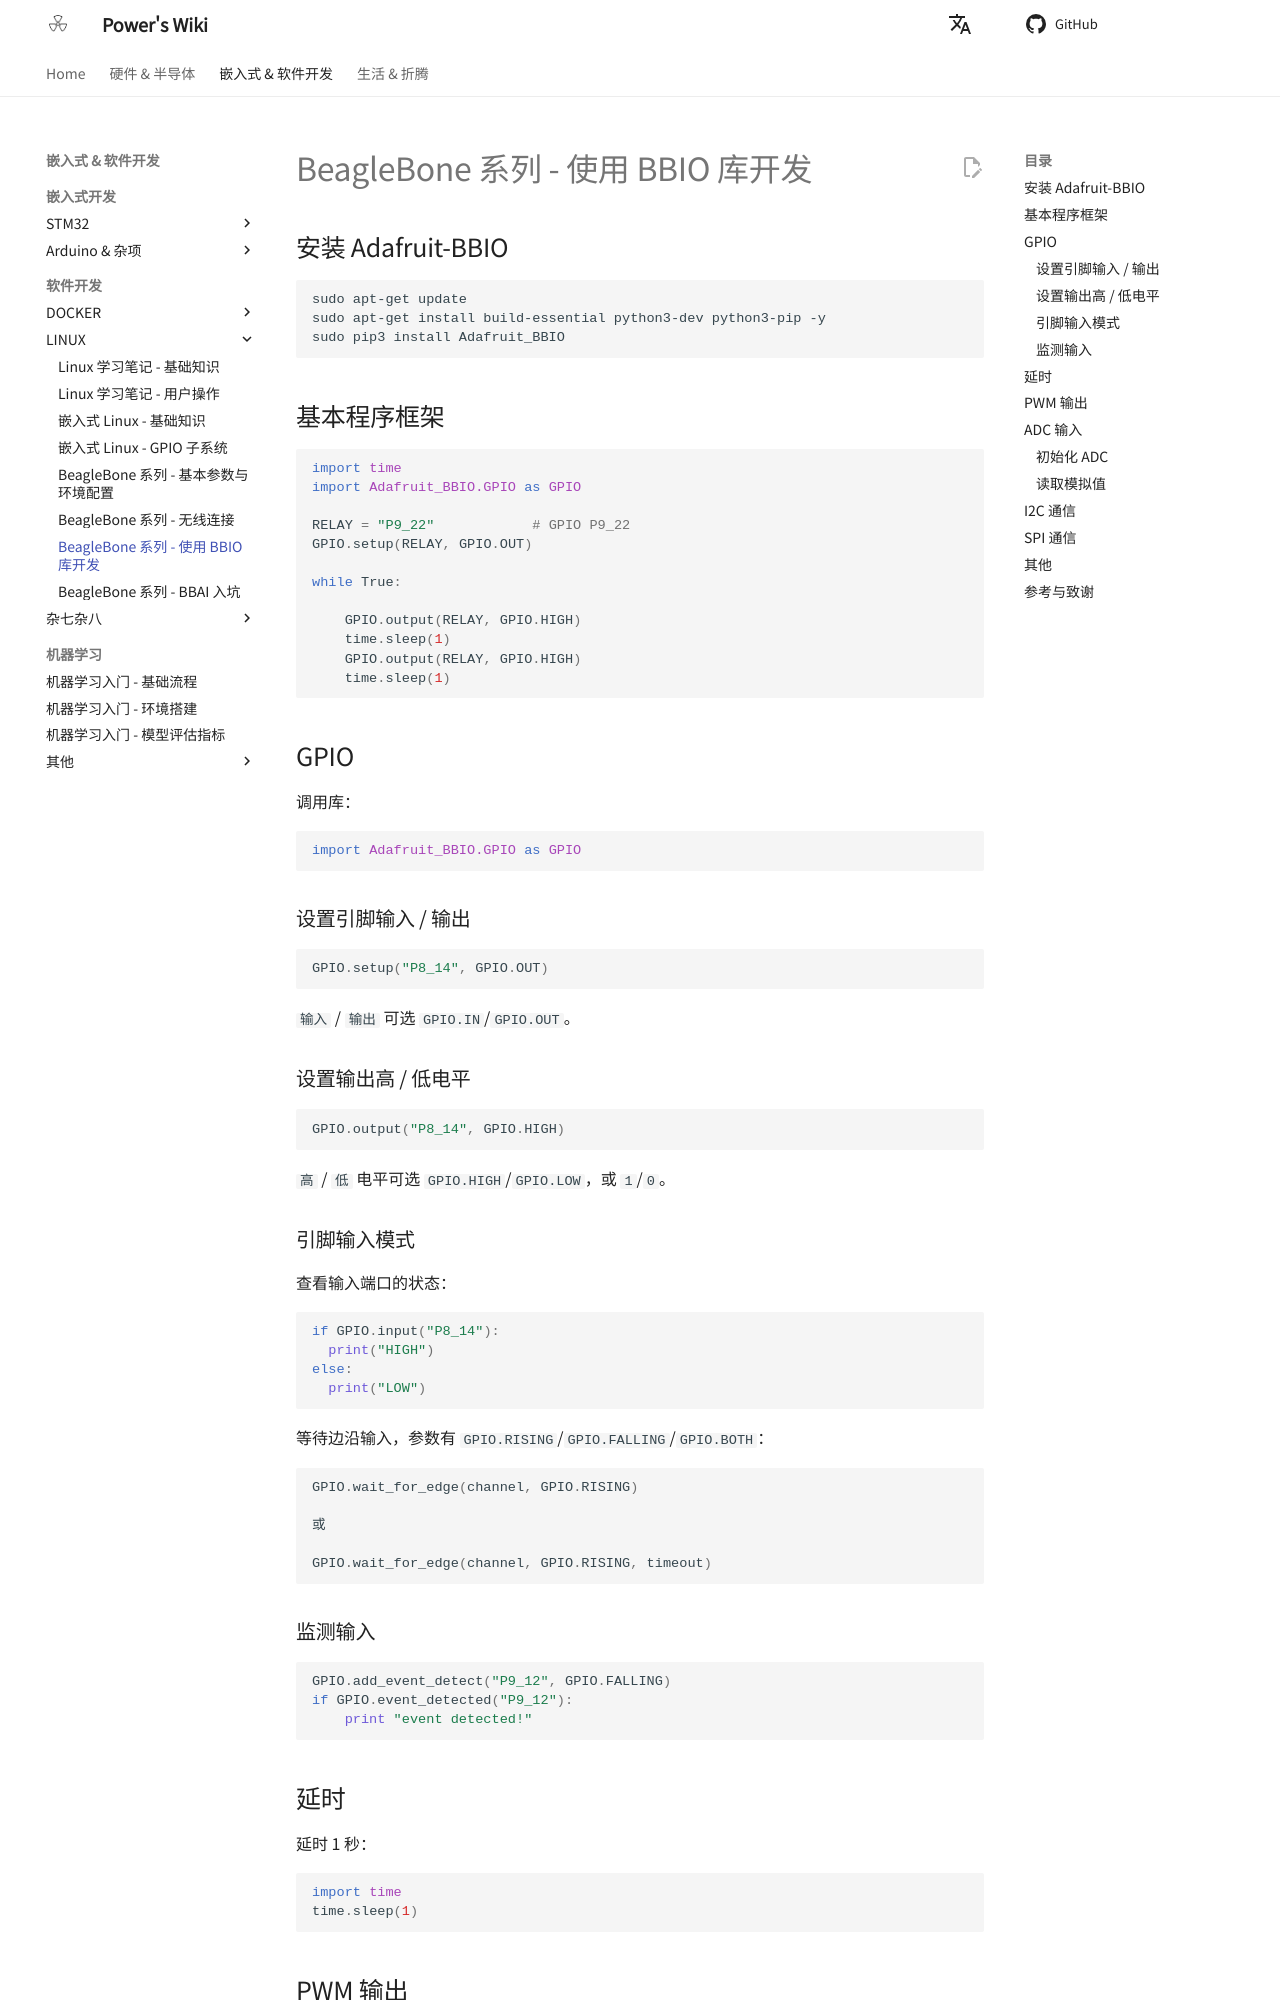

repository: linyuxuanlin/Wiki_MkDocs · page: BeagleBone系列-使用BBIO库开发/index.html · generator: mkdocs

---
id: BeagleBone系列-使用BBIO库开发
title: BeagleBone 系列 - 使用 BBIO 库开发
---

## 安装 Adafruit-BBIO

```
sudo apt-get update
sudo apt-get install build-essential python3-dev python3-pip -y
sudo pip3 install Adafruit_BBIO
```

## 基本程序框架

```py
import time
import Adafruit_BBIO.GPIO as GPIO

RELAY = "P9_22"            # GPIO P9_22
GPIO.setup(RELAY, GPIO.OUT)

while True:

    GPIO.output(RELAY, GPIO.HIGH)
    time.sleep(1)
    GPIO.output(RELAY, GPIO.HIGH)
    time.sleep(1)
```

## GPIO

调用库：

```py
import Adafruit_BBIO.GPIO as GPIO
```

### 设置引脚输入 / 输出

```py
GPIO.setup("P8_14", GPIO.OUT)
```

`输入` / `输出` 可选 `GPIO.IN`/`GPIO.OUT`。

### 设置输出高 / 低电平

```py
GPIO.output("P8_14", GPIO.HIGH)
```

`高` / `低` 电平可选 `GPIO.HIGH`/`GPIO.LOW`，或 `1`/`0`。

### 引脚输入模式

查看输入端口的状态：

```py
if GPIO.input("P8_14"):
  print("HIGH")
else:
  print("LOW")
```

等待边沿输入，参数有 `GPIO.RISING`/`GPIO.FALLING`/`GPIO.BOTH`：

```py
GPIO.wait_for_edge(channel, GPIO.RISING)

或

GPIO.wait_for_edge(channel, GPIO.RISING, timeout)
```

### 监测输入

```py
GPIO.add_event_detect("P9_12", GPIO.FALLING)
if GPIO.event_detected("P9_12"):
    print "event detected!"
```

## 延时

延时 1 秒：

```py
import time
time.sleep(1)
```
